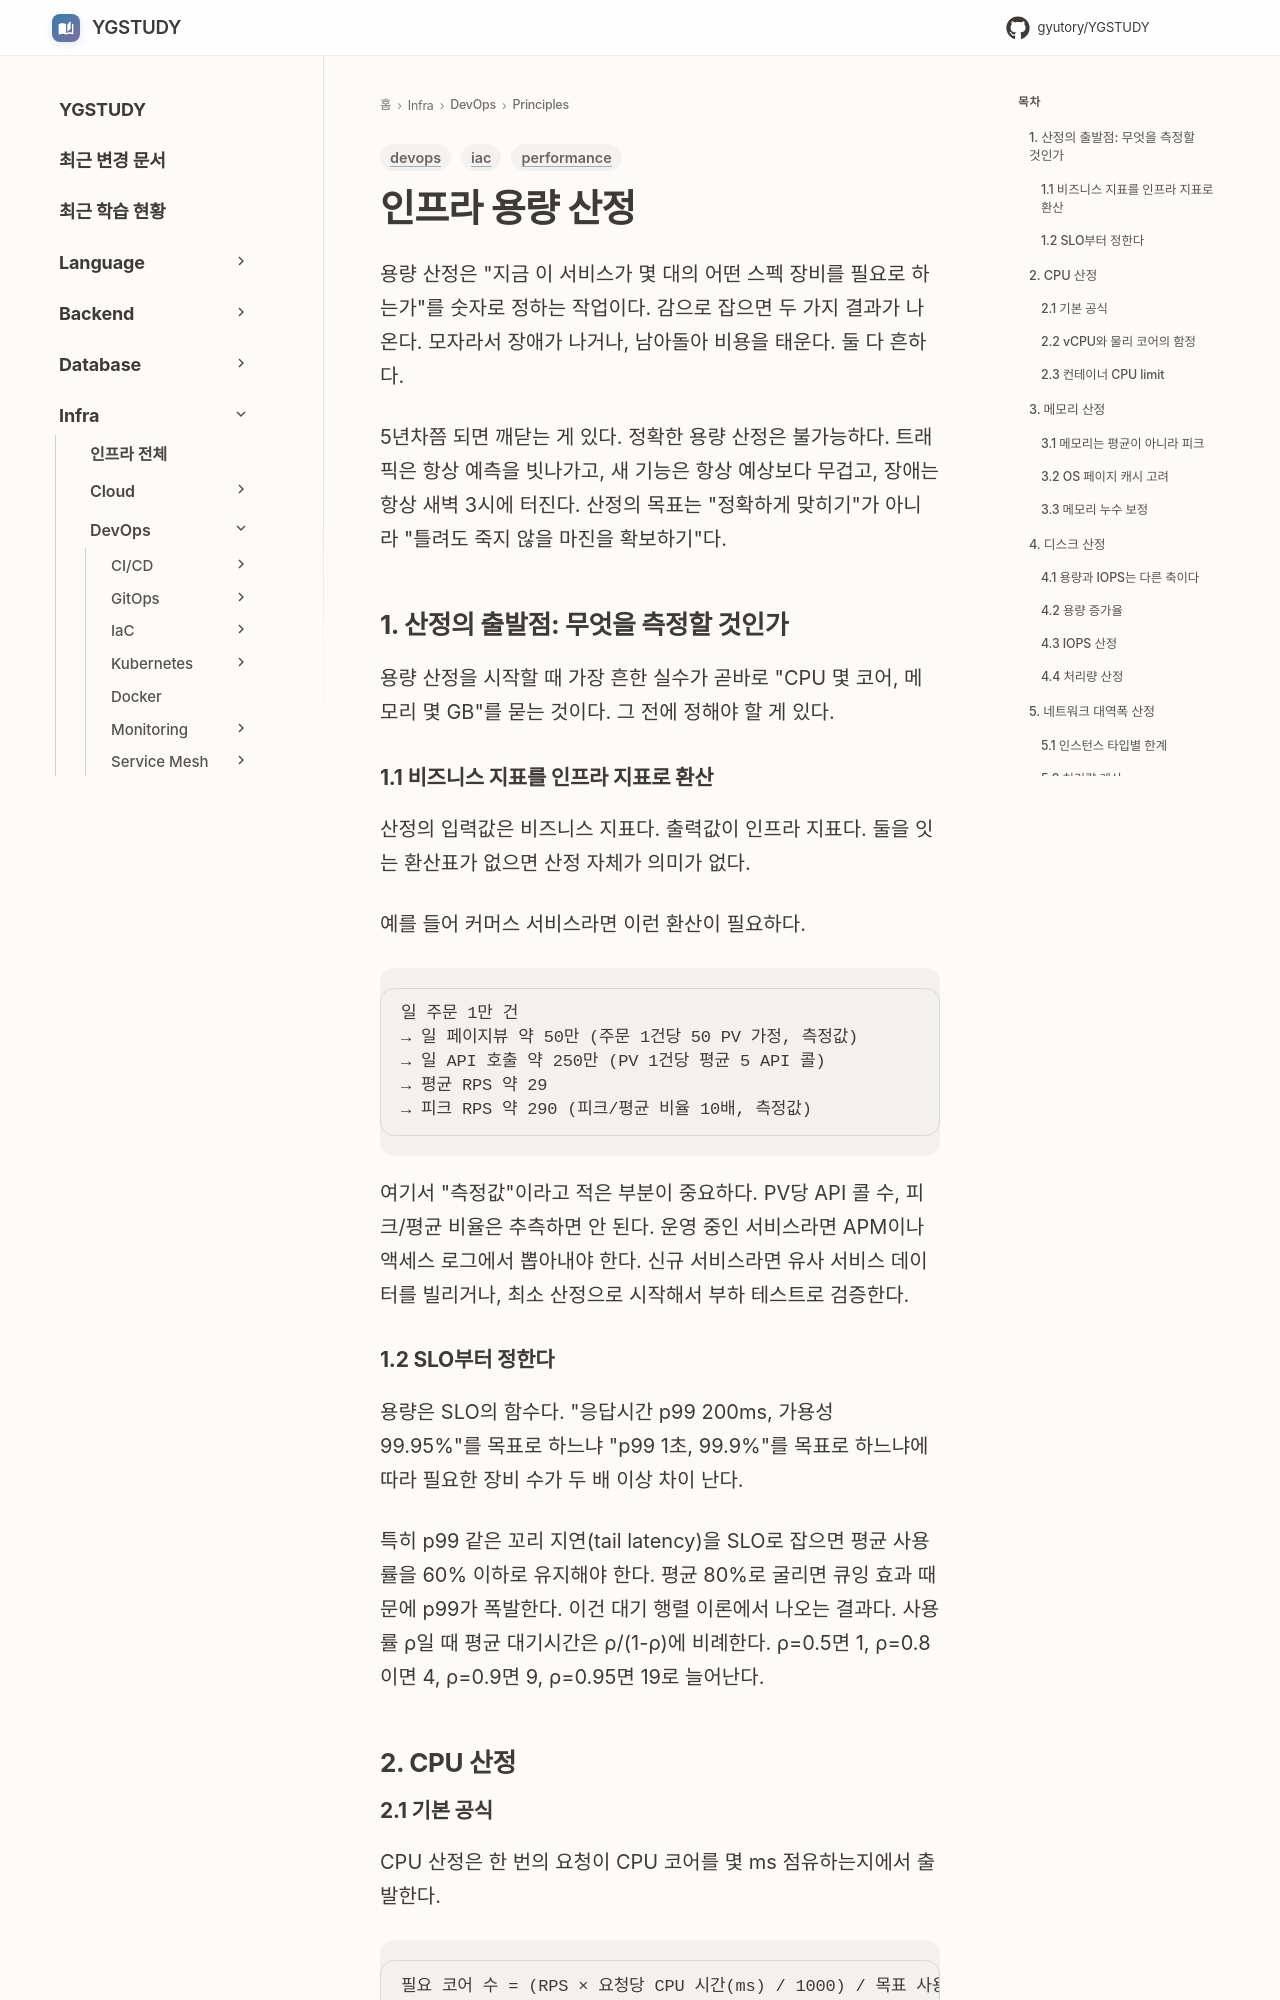

repository: GYUTORY/YGSTUDY · page: DevOps/Principles/Infrastructure_Capacity_Planning/index.html · generator: mkdocs

---
title: 인프라 용량 산정
tags: [iac, performance, devops]
updated: 2026-08-05
---

# 인프라 용량 산정

용량 산정은 "지금 이 서비스가 몇 대의 어떤 스펙 장비를 필요로 하는가"를 숫자로 정하는 작업이다. 감으로 잡으면 두 가지 결과가 나온다. 모자라서 장애가 나거나, 남아돌아 비용을 태운다. 둘 다 흔하다.

5년차쯤 되면 깨닫는 게 있다. 정확한 용량 산정은 불가능하다. 트래픽은 항상 예측을 빗나가고, 새 기능은 항상 예상보다 무겁고, 장애는 항상 새벽 3시에 터진다. 산정의 목표는 "정확하게 맞히기"가 아니라 "틀려도 죽지 않을 마진을 확보하기"다.

## 1. 산정의 출발점: 무엇을 측정할 것인가

용량 산정을 시작할 때 가장 흔한 실수가 곧바로 "CPU 몇 코어, 메모리 몇 GB"를 묻는 것이다. 그 전에 정해야 할 게 있다.

### 1.1 비즈니스 지표를 인프라 지표로 환산

산정의 입력값은 비즈니스 지표다. 출력값이 인프라 지표다. 둘을 잇는 환산표가 없으면 산정 자체가 의미가 없다.

예를 들어 커머스 서비스라면 이런 환산이 필요하다.

```
일 주문 1만 건
→ 일 페이지뷰 약 50만 (주문 1건당 50 PV 가정, 측정값)
→ 일 API 호출 약 250만 (PV 1건당 평균 5 API 콜)
→ 평균 RPS 약 29
→ 피크 RPS 약 290 (피크/평균 비율 10배, 측정값)
```

여기서 "측정값"이라고 적은 부분이 중요하다. PV당 API 콜 수, 피크/평균 비율은 추측하면 안 된다. 운영 중인 서비스라면 APM이나 액세스 로그에서 뽑아내야 한다. 신규 서비스라면 유사 서비스 데이터를 빌리거나, 최소 산정으로 시작해서 부하 테스트로 검증한다.

### 1.2 SLO부터 정한다

용량은 SLO의 함수다. "응답시간 p99 200ms, 가용성 99.95%"를 목표로 하느냐 "p99 1초, 99.9%"를 목표로 하느냐에 따라 필요한 장비 수가 두 배 이상 차이 난다.

특히 p99 같은 꼬리 지연(tail latency)을 SLO로 잡으면 평균 사용률을 60% 이하로 유지해야 한다. 평균 80%로 굴리면 큐잉 효과 때문에 p99가 폭발한다. 이건 대기 행렬 이론에서 나오는 결과다. 사용률 ρ일 때 평균 대기시간은 ρ/(1-ρ)에 비례한다. ρ=0.5면 1, ρ=0.8이면 4, ρ=0.9면 9, ρ=0.95면 19로 늘어난다.

## 2. CPU 산정
